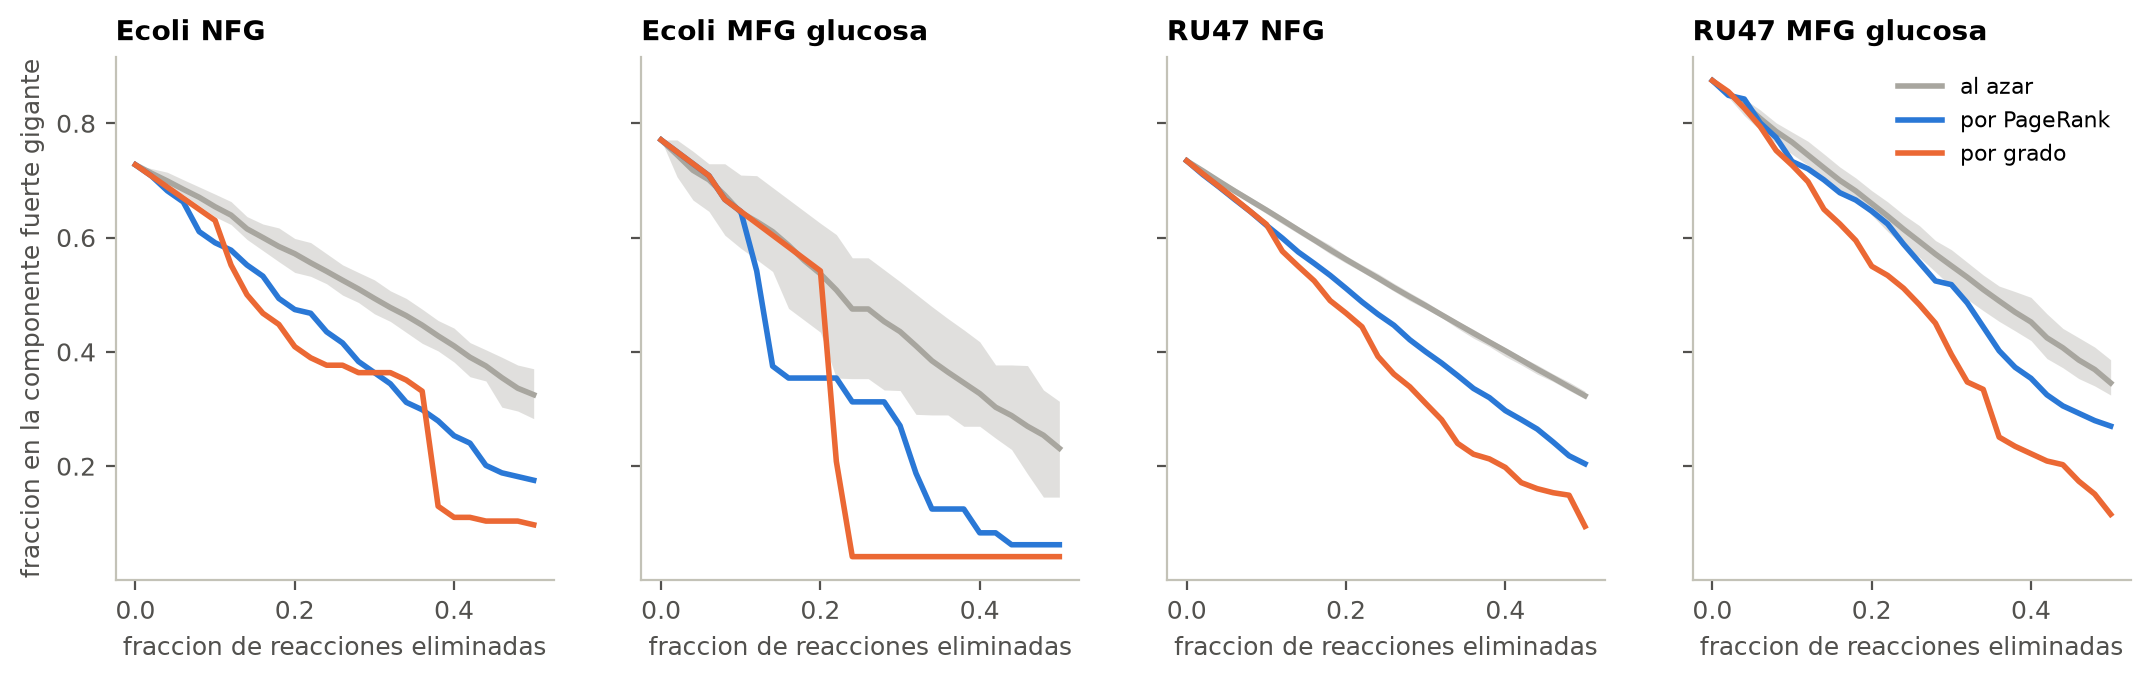

Data behind this chart, as committed beside it:
grafo, estrategia, f, rep, S_fuerte, S_debil
Ecoli_NFG, PageRank, 0.0, 0, 0.7273, 1.0
Ecoli_NFG, PageRank, 0.02, 0, 0.7078, 0.9805
Ecoli_NFG, PageRank, 0.04, 0, 0.6818, 0.961
Ecoli_NFG, PageRank, 0.06, 0, 0.6623, 0.9416
Ecoli_NFG, PageRank, 0.08, 0, 0.6104, 0.8961
Ecoli_NFG, PageRank, 0.1, 0, 0.5909, 0.8766
Ecoli_NFG, PageRank, 0.12, 0, 0.5779, 0.8571
Ecoli_NFG, PageRank, 0.14, 0, 0.5519, 0.8312
Ecoli_NFG, PageRank, 0.16, 0, 0.5325, 0.8117
Ecoli_NFG, PageRank, 0.18, 0, 0.4935, 0.7922
Ecoli_NFG, PageRank, 0.2, 0, 0.474, 0.7468
Ecoli_NFG, PageRank, 0.22, 0, 0.4675, 0.7403
Ecoli_NFG, PageRank, 0.24, 0, 0.4351, 0.7208
Ecoli_NFG, PageRank, 0.26, 0, 0.4156, 0.6883
Ecoli_NFG, PageRank, 0.28, 0, 0.3831, 0.6623
Ecoli_NFG, PageRank, 0.3, 0, 0.3636, 0.6429
Ecoli_NFG, PageRank, 0.32, 0, 0.3442, 0.6234
Ecoli_NFG, PageRank, 0.34, 0, 0.3117, 0.5909
Ecoli_NFG, PageRank, 0.36, 0, 0.2987, 0.5455
Ecoli_NFG, PageRank, 0.38, 0, 0.2792, 0.5195
Ecoli_NFG, PageRank, 0.4, 0, 0.2532, 0.4805
Ecoli_NFG, PageRank, 0.42, 0, 0.2403, 0.4545
Ecoli_NFG, PageRank, 0.44, 0, 0.2013, 0.4286
Ecoli_NFG, PageRank, 0.46, 0, 0.1883, 0.4156
Ecoli_NFG, PageRank, 0.48, 0, 0.1818, 0.4026
Ecoli_NFG, PageRank, 0.5, 0, 0.1753, 0.3961
Ecoli_NFG, grado, 0.0, 0, 0.7273, 1.0
Ecoli_NFG, grado, 0.02, 0, 0.7078, 0.9545
Ecoli_NFG, grado, 0.04, 0, 0.6883, 0.9351
Ecoli_NFG, grado, 0.06, 0, 0.6688, 0.9156
Ecoli_NFG, grado, 0.08, 0, 0.6494, 0.8961
Ecoli_NFG, grado, 0.1, 0, 0.6299, 0.8766
Ecoli_NFG, grado, 0.12, 0, 0.5519, 0.8571
Ecoli_NFG, grado, 0.14, 0, 0.5, 0.8312
Ecoli_NFG, grado, 0.16, 0, 0.4675, 0.8117
Ecoli_NFG, grado, 0.18, 0, 0.4481, 0.7792
Ecoli_NFG, grado, 0.2, 0, 0.4091, 0.7597
Ecoli_NFG, grado, 0.22, 0, 0.3896, 0.7403
Ecoli_NFG, grado, 0.24, 0, 0.3766, 0.6948
Ecoli_NFG, grado, 0.26, 0, 0.3766, 0.6364
Ecoli_NFG, grado, 0.28, 0, 0.3636, 0.6169
Ecoli_NFG, grado, 0.3, 0, 0.3636, 0.5714
Ecoli_NFG, grado, 0.32, 0, 0.3636, 0.4675
Ecoli_NFG, grado, 0.34, 0, 0.3506, 0.4545
Ecoli_NFG, grado, 0.36, 0, 0.3312, 0.4351
Ecoli_NFG, grado, 0.38, 0, 0.1299, 0.4026
Ecoli_NFG, grado, 0.4, 0, 0.1104, 0.3701
Ecoli_NFG, grado, 0.42, 0, 0.1104, 0.3506
Ecoli_NFG, grado, 0.44, 0, 0.1039, 0.3117
Ecoli_NFG, grado, 0.46, 0, 0.1039, 0.1753
Ecoli_NFG, grado, 0.48, 0, 0.1039, 0.1429
Ecoli_NFG, grado, 0.5, 0, 0.0974, 0.1364
Ecoli_NFG, azar, 0.0, 0, 0.7273, 1.0
Ecoli_NFG, azar, 0.02, 0, 0.7078, 0.974
Ecoli_NFG, azar, 0.04, 0, 0.6883, 0.9545
Ecoli_NFG, azar, 0.06, 0, 0.6753, 0.9286
Ecoli_NFG, azar, 0.08, 0, 0.6623, 0.9091
Ecoli_NFG, azar, 0.1, 0, 0.6494, 0.8896
Ecoli_NFG, azar, 0.12, 0, 0.6299, 0.8701
Ecoli_NFG, azar, 0.14, 0, 0.6234, 0.8442
... 2,228 more rows
